38-way image classification set "60_20_20segmented" from GitHub (Sanjana-aravindan/Plant-leaf-disease-classification); label vocabulary: apple frogeye spot, apple scab, apple cedar apple rust, apple healthy, blueberry healthy, cherry powdery mildew, cherry healthy, corn cercospora gray leaf spot, corn common rust, corn northern leaf blight, corn healthy, grape black rot, grape esca black measles, grape leaf blight isariopsis leaf spot markers, grape healthy, orange huanglongbing citrus greening, peach bacterial spot, peach healthy, bell pepper bacterial spot, bell pepper healthy, potato early blight, potato late blight, potato healthy, raspberry healthy, soybean healthy, squash powdery mildew, strawberry leaf scorch, strawberry healthy, tomato bacterial spot, tomato early blight, tomato late blight, tomato leaf mold, tomato septoria leaf spot, tomato two-spotted spider mite, tomato target spot, tomato yellow leaf curl virus, tomato mosaic virus, tomato healthy.

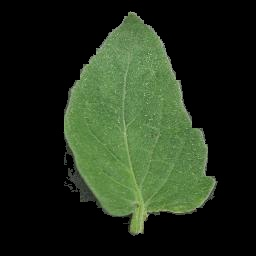
Label: tomato healthy

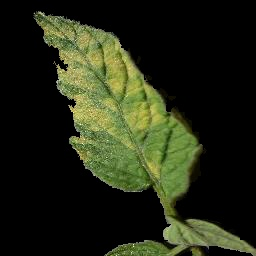
Label: tomato leaf mold

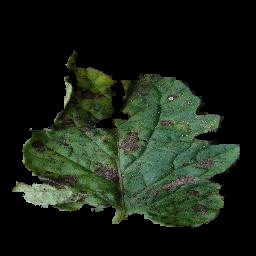
Label: tomato early blight

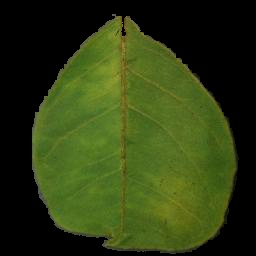
Label: orange huanglongbing citrus greening

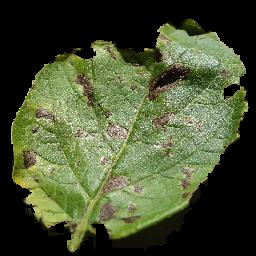
Label: potato early blight

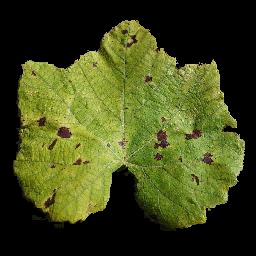
Label: grape leaf blight isariopsis leaf spot markers
